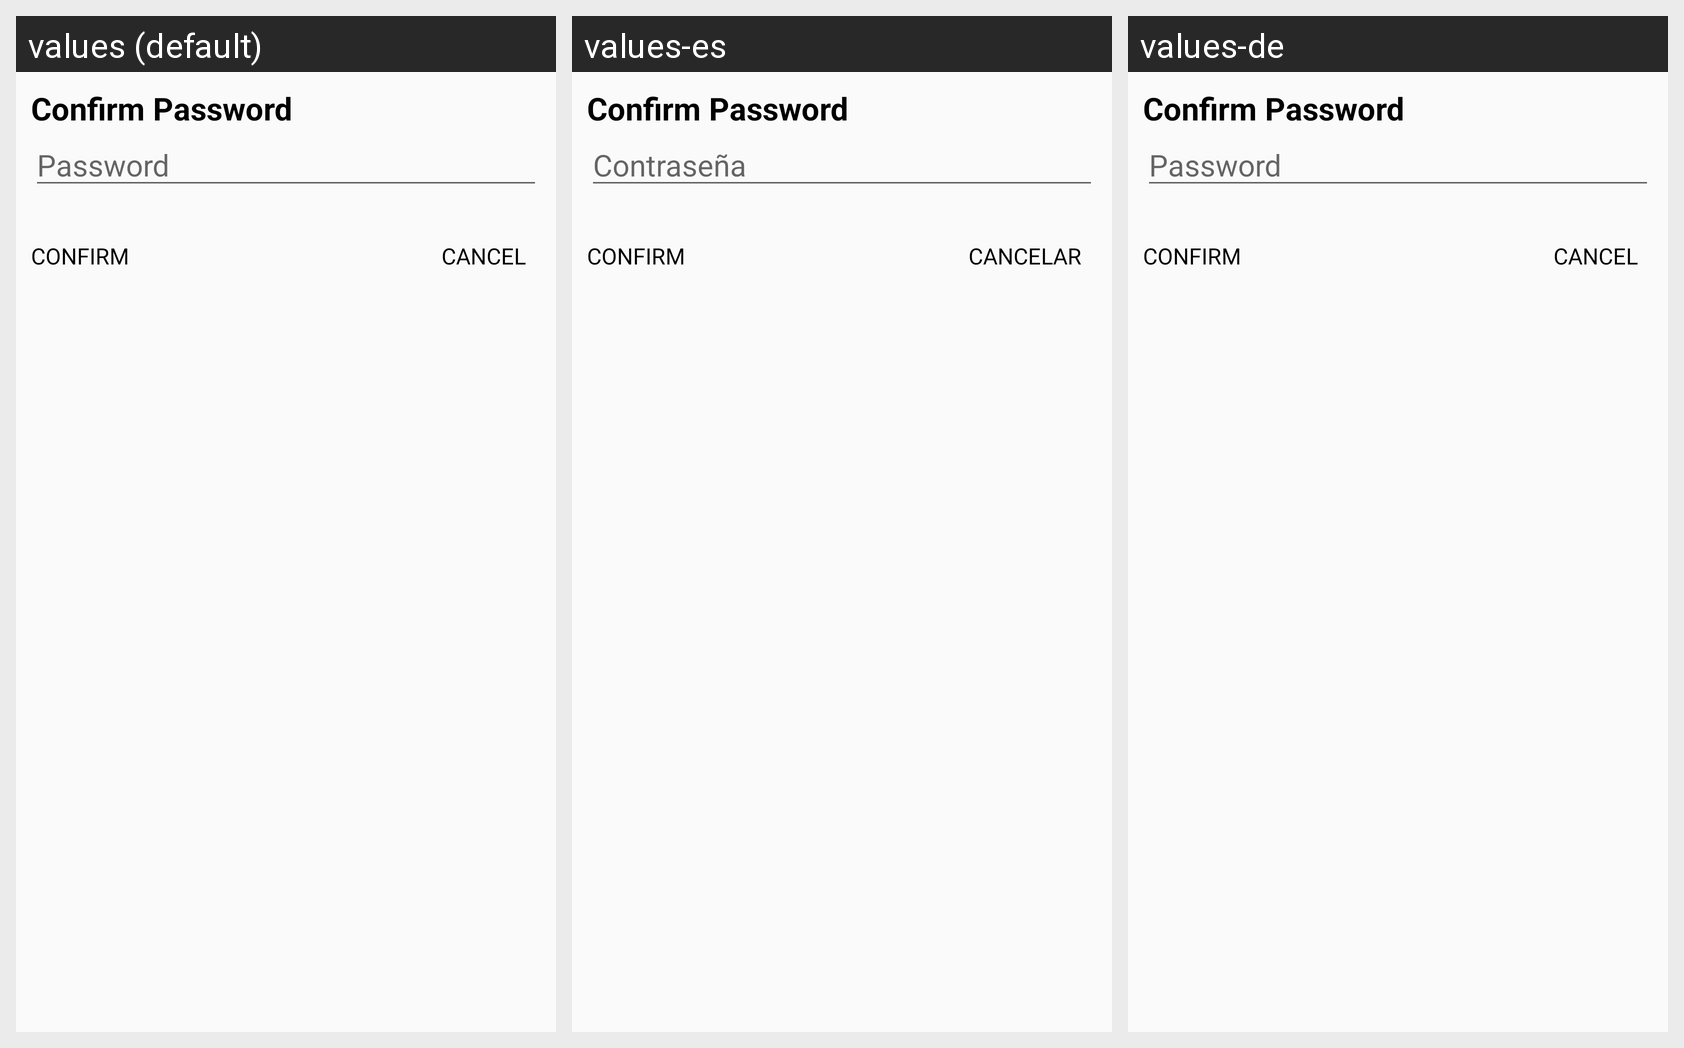

Strings drawn on this Android screen and how each of the app's shown locales translates them:
Android screen res/layout/dialog_confirm_password.xml rendered under 3 locales, left to right: values (default), values-es, values-de. Device: Nexus 5 (rendered at 1080×1920; each locale shown at half size, 540×960, under a caption strip naming it); theme AppTheme.
Strings drawn on this screen, with the default value and each locale's value (text and hints the layout hard-codes, and strings that could not be matched under every locale, appear in the picture but are not listed):

confirm_password
  values: Confirm Password
  values-es: Confirm Password  [not translated; the default value is used]
  values-de: Confirm Password  [not translated; the default value is used]

password_hint
  values: Password
  values-es: Contraseña
  values-de: Password  [not translated; the default value is used]

cancel
  values: CANCEL
  values-es: CANCELAR
  values-de: CANCEL  [not translated; the default value is used]

confirm
  values: CONFIRM
  values-es: CONFIRM  [not translated; the default value is used]
  values-de: CONFIRM  [not translated; the default value is used]
